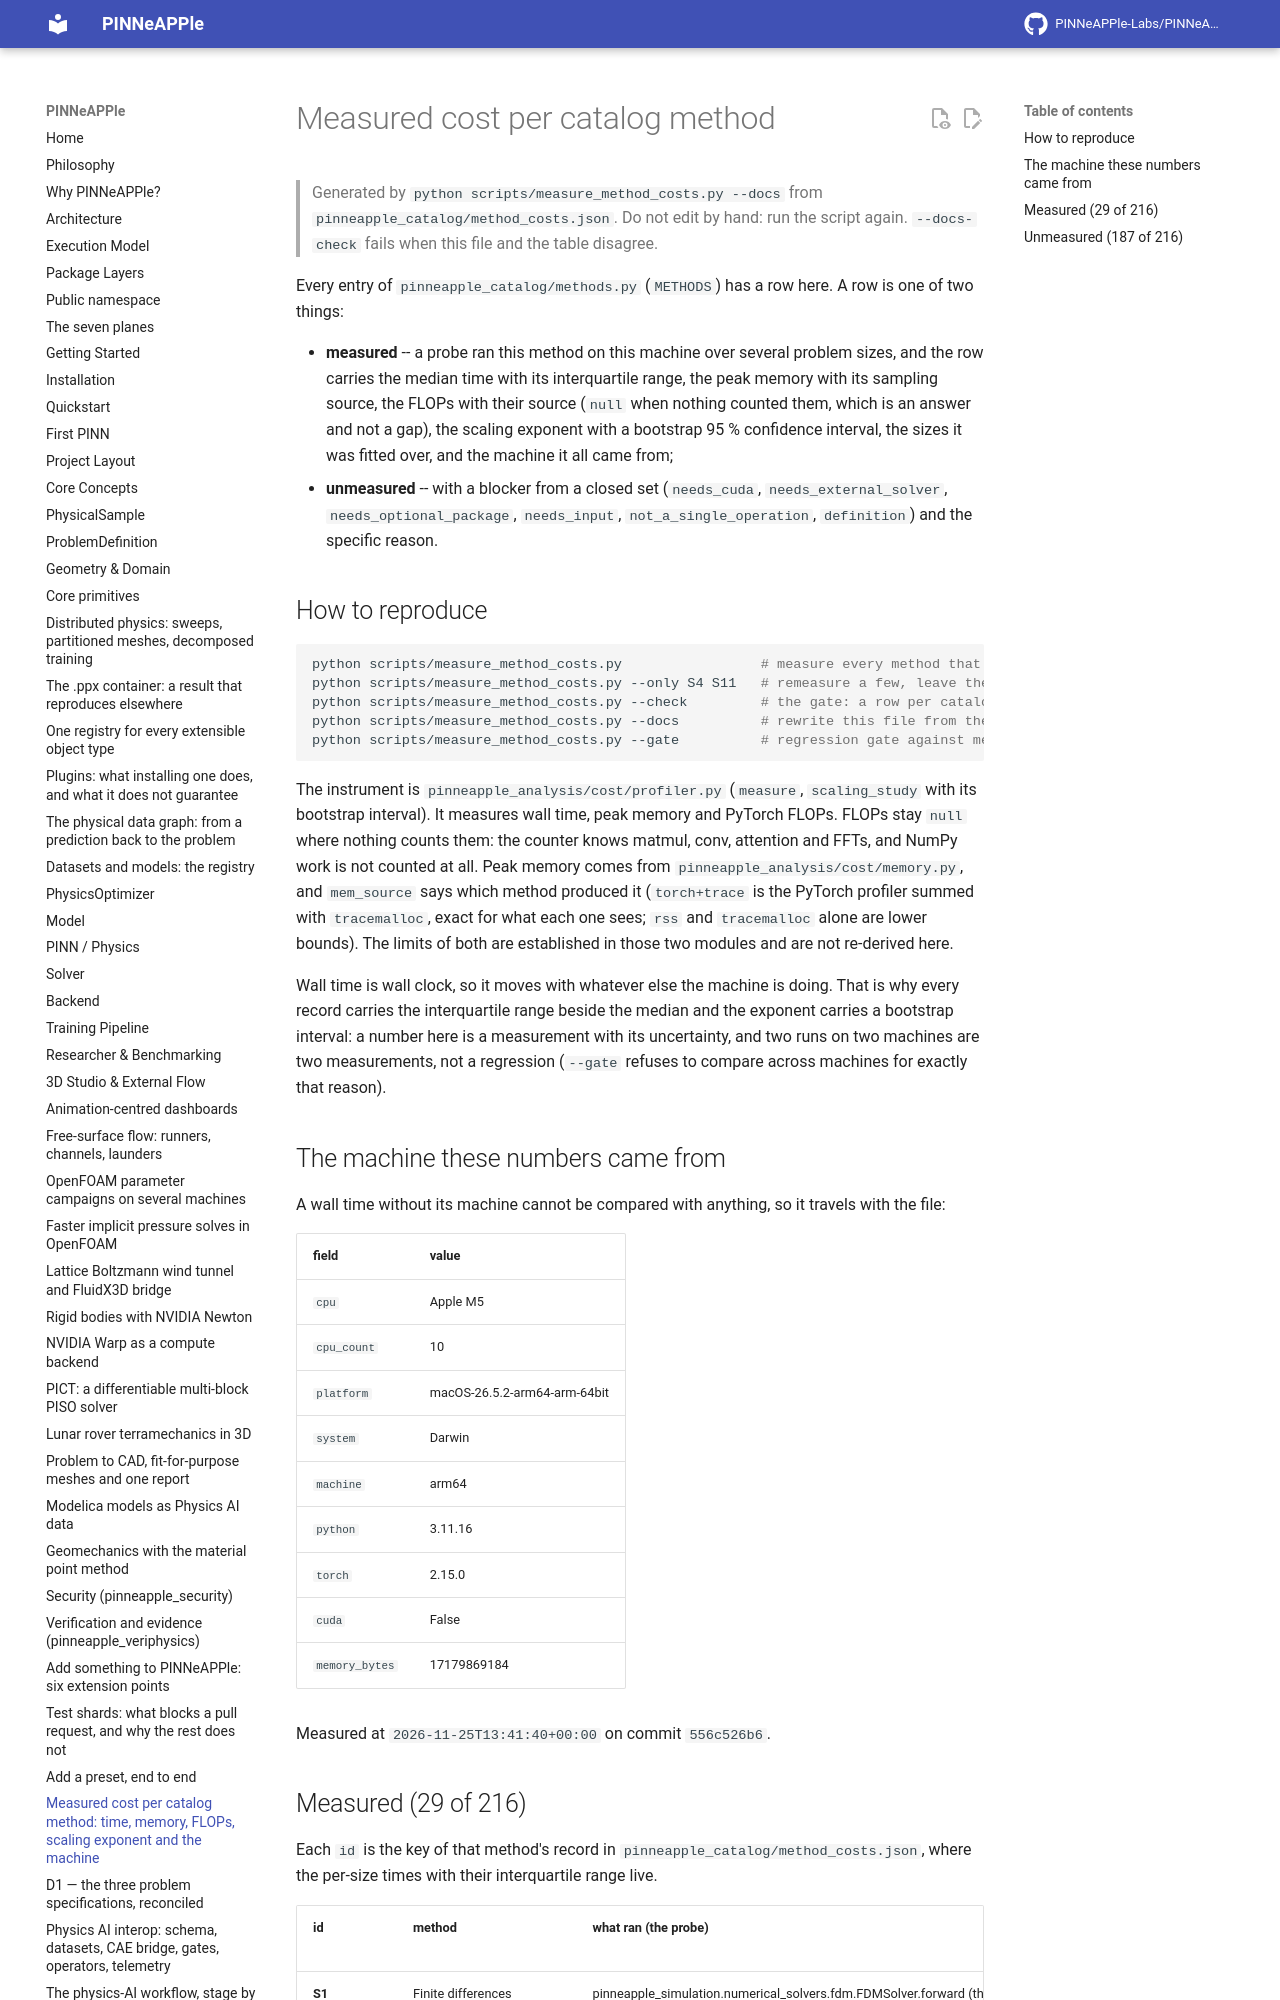

repository: PINNeAPPle-Labs/PINNeAPPle · page: dev/METHOD_COSTS/index.html · generator: mkdocs

# Measured cost per catalog method

> Generated by `python scripts/measure_method_costs.py --docs` from
> `pinneapple_catalog/method_costs.json`. Do not edit by hand: run the script again.
> `--docs-check` fails when this file and the table disagree.

Every entry of `pinneapple_catalog/methods.py` (`METHODS`) has a row here. A row is one of two things:

- **measured** -- a probe ran this method on this machine over several problem sizes, and the row carries the
  median time with its interquartile range, the peak memory with its sampling source, the FLOPs with their
  source (`null` when nothing counted them, which is an answer and not a gap), the scaling exponent with a
  bootstrap 95 % confidence interval, the sizes it was fitted over, and the machine it all came from;
- **unmeasured** -- with a blocker from a closed set (`needs_cuda`, `needs_external_solver`,
  `needs_optional_package`, `needs_input`, `not_a_single_operation`, `definition`) and the specific reason.

## How to reproduce

```bash
python scripts/measure_method_costs.py                 # measure every method that has a probe, rewrite the table
python scripts/measure_method_costs.py --only S4 S11   # remeasure a few, leave the rest untouched
python scripts/measure_method_costs.py --check         # the gate: a row per catalog entry, the machine recorded
python scripts/measure_method_costs.py --docs          # rewrite this file from the table
python scripts/measure_method_costs.py --gate          # regression gate against method_costs_baseline.json
```

The instrument is `pinneapple_analysis/cost/profiler.py` (`measure`, `scaling_study` with its bootstrap
interval). It measures wall time, peak memory and PyTorch FLOPs. FLOPs stay `null` where nothing counts them:
the counter knows matmul, conv, attention and FFTs, and NumPy work is not counted at all. Peak memory comes
from `pinneapple_analysis/cost/memory.py`, and `mem_source` says which method produced it (`torch+trace` is
the PyTorch profiler summed with `tracemalloc`, exact for what each one sees; `rss` and `tracemalloc` alone
are lower bounds). The limits of both are established in those two modules and are not re-derived here.

Wall time is wall clock, so it moves with whatever else the machine is doing. That is why every record
carries the interquartile range beside the median and the exponent carries a bootstrap interval: a number
here is a measurement with its uncertainty, and two runs on two machines are two measurements, not a
regression (`--gate` refuses to compare across machines for exactly that reason).

## The machine these numbers came from

A wall time without its machine cannot be compared with anything, so it travels with the file:

| field | value |
|---|---|
| `cpu` | Apple M5 |
| `cpu_count` | 10 |
| `platform` | macOS-26.5.2-arm64-arm-64bit |
| `system` | Darwin |
| `machine` | arm64 |
| `python` | 3.11.16 |
| `torch` | 2.15.0 |
| `cuda` | False |
| `memory_bytes` | 17179869184 |

Measured at `2026-11-25T13:41:40+00:00` on commit `556c526b6`.
